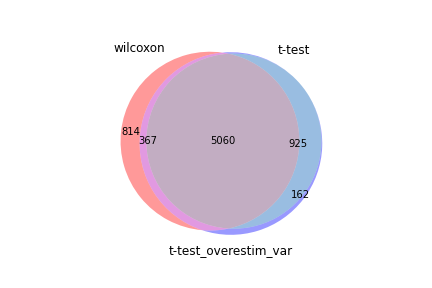

The file beside this chart, header and first rows:
wilcoxon, t-test, t-test_overestim_var
Lgals1, Lgals1, Lgals1
S100a6, S100a6, S100a6
S100a4, S100a4, S100a4
S100a10, Gzmb, Gzmb
Gzmb, Ahnak, Ahnak
Ahnak, Ifng, S100a10
Hmgb2, Lgals3, Hmgb2
Sub1, Bhlhe40, Ifng
Actg1, Hmgb2, Lgals3
Ifng, Ctla2a, Bhlhe40
Crip1, Anxa2, Ly6c2
Nkg7, S100a10, Hopx
Bhlhe40, Serpinb6b, Ctla2a
Ly6c2, Ly6c2, Sub1
H2az1, Hopx, H2az1
Tmsb4x, Plek, Actg1
Ctla2a, Gzmk, Anxa2
Hopx, H2az1, Itga4
Cd48, Klrc1, Vim
Vim, Tmsb4x, Crip1
Lgals3, Vim, Serpinb6b
Itga4, Ybx3, Cd48
Abracl, Itgb1, Nkg7
Pycard, Ccl5, Plek
Txn1, Actg1, Tmsb4x
Klrc1, Itga4, Ybx3
Lsp1, Serpinb9, Txn1
Itgb1, Stmn1, Itgb1
Actb, Sub1, Pycard
Ctsd, Crip1, Ctsd
Plek, Gzma, Actb
Serpinb6b, Cd48, Ccl5
Anxa2, Klrk1, Abracl
Ccl5, Rora, Lsp1
Cdc42, Cks2, Serpinb9
Reep5, Pclaf, Klrc1
Rora, Nkg7, Gzmk
Cyba, 1500009L16Rik, Reep5
Klrk1, Txn1, Id2
Id2, Mki67, Stmn1
Dnajc15, Lmnb1, Klrk1
Ybx3, Il18rap, Rora
Il18rap, Birc5, Cks2
Gapdh, Pycard, Pim1
S100a11, Id2, Cd28
Calm1, Slamf7, Gzma
Rbm3, Bcl2a1b, Gapdh
Cox5a, Ctsd, Lmnb1
Cox8a, Ccr2, Prr13
H3f3b, Actb, Dnajc15
Cox5b, Rrm2, Cyba
Serpinb9, Ccl4, S100a11
Gzmk, Cdca8, Cdc42
Pim1, Osbpl3, Bcl2a1b
Cd28, Tyms, S100a13
Clic1, Cks1b, Pclaf
Gzma, Reep5, 1500009L16Rik
Dusp5, Klrc2, Rpa2
Dennd4a, Ccnb2, Rilpl2
Krtcap2, Top2a, Sept11
... 6,454 more rows
